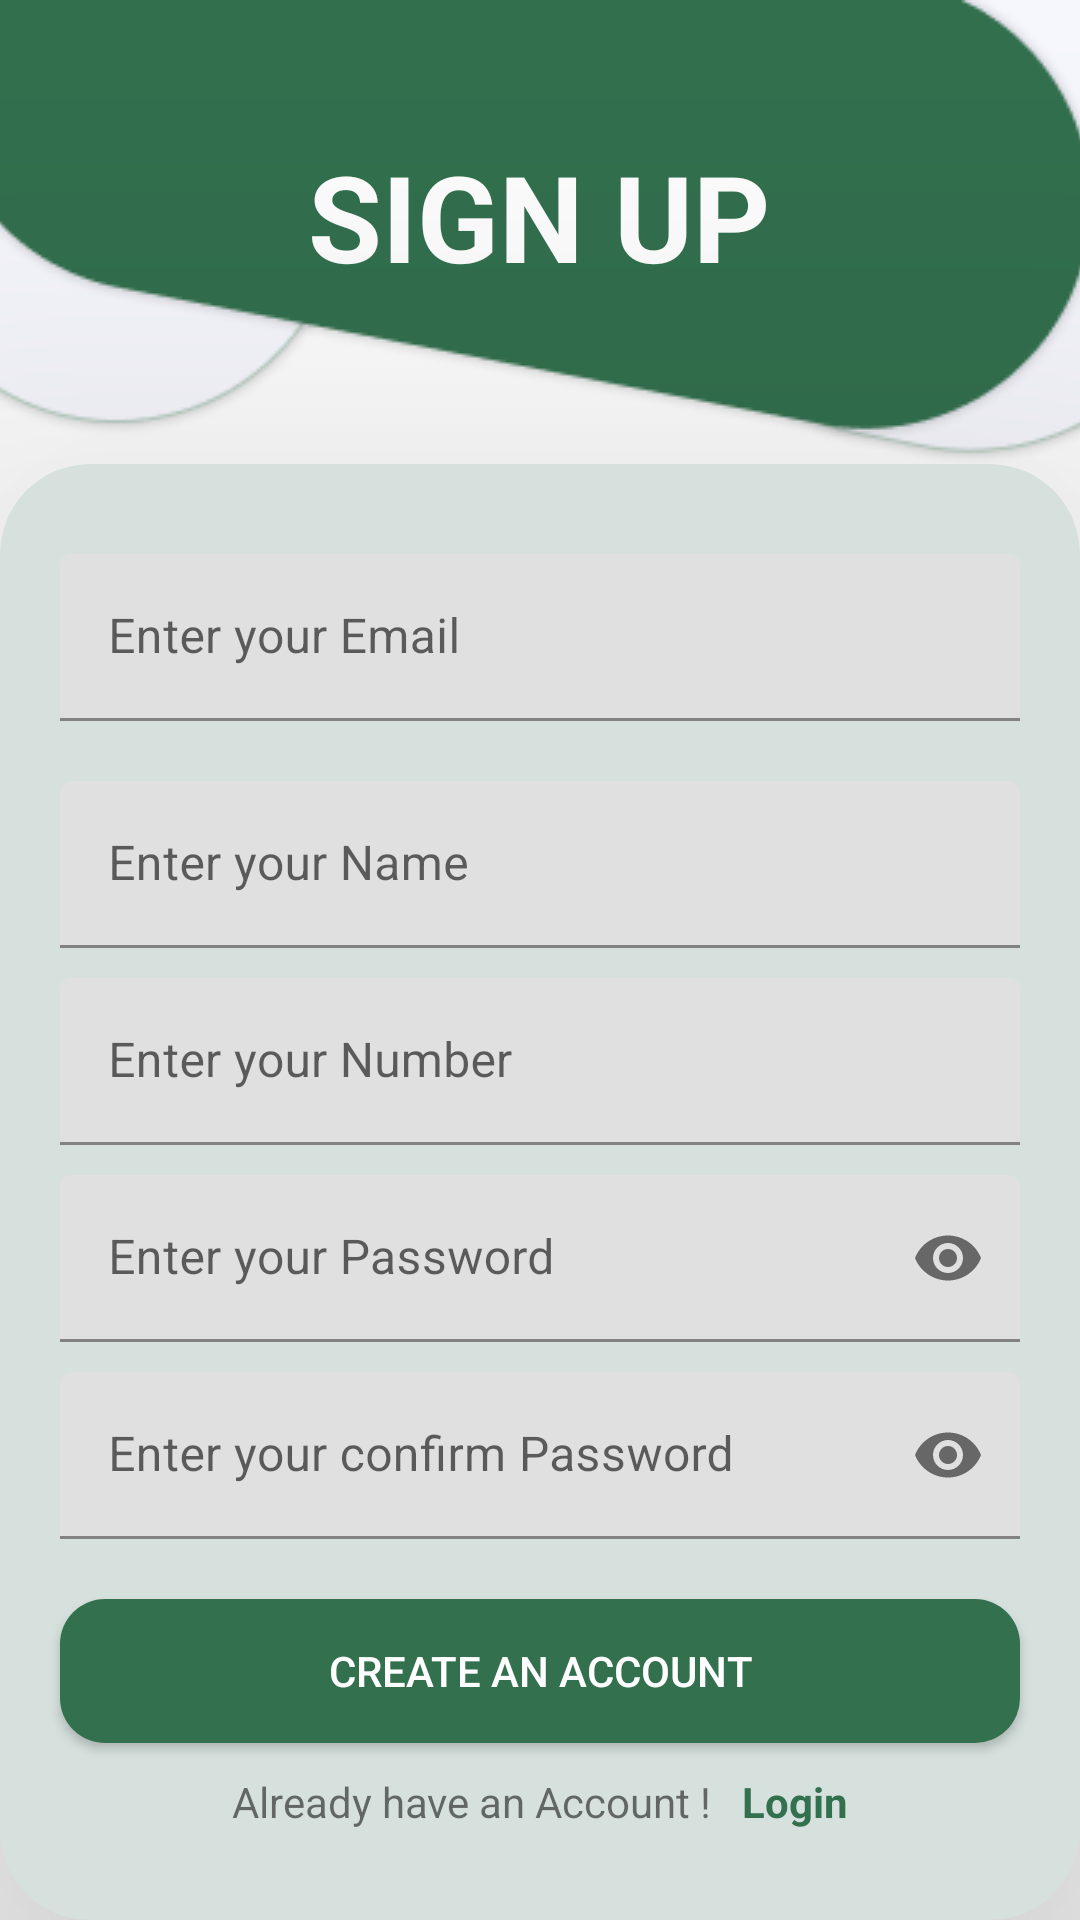

Write the Android layout XML for this screen, with the resource values it uses.
<!-- AndroidManifest.xml: application theme Theme.Fab_Bottom_app_bar -->
<!-- res/layout/activity_sign_up.xml -->
<?xml version="1.0" encoding="utf-8"?>
<androidx.constraintlayout.widget.ConstraintLayout xmlns:android="http://schemas.android.com/apk/res/android"
    xmlns:app="http://schemas.android.com/apk/res-auto"
    xmlns:tools="http://schemas.android.com/tools"
    android:layout_width="match_parent"
    android:layout_height="match_parent"

    tools:context=".SignUp">

    <ImageView
        android:id="@+id/imageView2"
        android:layout_width="match_parent"
        android:layout_height="wrap_content"
        android:scaleType="centerCrop"
        android:src="@drawable/signupheader"
        app:layout_constraintEnd_toEndOf="parent"
        app:layout_constraintStart_toStartOf="parent"
        app:layout_constraintTop_toTopOf="parent" />

    <TextView
        android:id="@+id/textView"
        android:layout_width="wrap_content"
        android:layout_height="wrap_content"
        android:text="SIGN UP"
        android:textColor="@color/white"
        android:textSize="40sp"
        android:textStyle="bold"
        app:layout_constraintBottom_toBottomOf="@+id/imageView2"
        app:layout_constraintEnd_toEndOf="parent"
        app:layout_constraintHorizontal_bias="0.498"
        app:layout_constraintStart_toStartOf="@+id/imageView2"
        app:layout_constraintTop_toTopOf="@+id/imageView2"
        app:layout_constraintVertical_bias="0.411" />

    <androidx.cardview.widget.CardView
        android:id="@+id/cardView"
        android:layout_width="match_parent"
        android:layout_height="wrap_content"
        android:backgroundTint="#D6E1DD"
        app:cardCornerRadius="30sp"
        app:cardElevation="120dp"
        app:layout_constraintBottom_toBottomOf="parent"
        app:layout_constraintEnd_toEndOf="parent"
        app:layout_constraintStart_toStartOf="parent">

        <LinearLayout
            android:layout_width="match_parent"
            android:layout_height="match_parent"
            android:layout_margin="10dp"
            android:orientation="vertical">

            <com.google.android.material.textfield.TextInputLayout
                android:id="@+id/signupEmail"
                android:layout_width="match_parent"
                android:layout_height="wrap_content"
                android:layout_marginHorizontal="10dp"
                android:layout_marginTop="20dp">

                <EditText
                    android:layout_width="match_parent"
                    android:layout_height="match_parent"
                    android:hint="Enter your Email"
                    android:inputType="textEmailAddress"/>
            </com.google.android.material.textfield.TextInputLayout>
            <com.google.android.material.textfield.TextInputLayout
                android:id="@+id/signupName"
                android:layout_width="match_parent"
                android:layout_height="wrap_content"
                android:layout_marginHorizontal="10dp"
                android:layout_marginTop="20dp">

                <EditText
                    android:layout_width="match_parent"
                    android:layout_height="match_parent"
                    android:hint="Enter your Name"
                    android:inputType="textPersonName"/>
            </com.google.android.material.textfield.TextInputLayout>

            <com.google.android.material.textfield.TextInputLayout
                android:id="@+id/signupNum"
                android:layout_width="match_parent"
                android:layout_height="wrap_content"
                android:layout_marginHorizontal="10dp"
                android:layout_marginTop="10dp">

                <EditText
                    android:layout_width="match_parent"
                    android:layout_height="match_parent"
                    android:hint="Enter your Number"
                    android:inputType="number"/>
            </com.google.android.material.textfield.TextInputLayout>

            <com.google.android.material.textfield.TextInputLayout
                android:id="@+id/signupPass"
                android:layout_width="match_parent"
                android:layout_height="wrap_content"
                android:layout_marginHorizontal="10dp"
                android:layout_marginTop="10dp"
                app:passwordToggleEnabled="true"
                >

                <EditText
                    android:layout_width="match_parent"
                    android:layout_height="match_parent"
                    android:hint="Enter your Password"
                    android:inputType="textPassword"
                    />
            </com.google.android.material.textfield.TextInputLayout>

            <com.google.android.material.textfield.TextInputLayout
                android:id="@+id/signupCnfPass"
                android:layout_width="match_parent"
                android:layout_height="wrap_content"
                android:layout_marginHorizontal="10dp"
                android:layout_marginTop="10dp"
                app:passwordToggleEnabled="true"
                >

                <EditText
                    android:layout_width="match_parent"
                    android:layout_height="match_parent"
                    android:hint="Enter your confirm Password"
                    android:inputType="textPassword"
                    />
            </com.google.android.material.textfield.TextInputLayout>

            <androidx.appcompat.widget.AppCompatButton
                android:id="@+id/SignUpbtn"
                android:layout_width="match_parent"
                android:layout_height="wrap_content"
                android:layout_marginHorizontal="10sp"
                android:layout_marginTop="20dp"
                android:background="@drawable/bt"
                android:text="Create an Account"
                android:textColor="@color/white" />


            <LinearLayout
                android:layout_width="match_parent"
                android:layout_height="wrap_content"
                android:layout_marginTop="10dp"
                android:layout_marginBottom="20dp"
                android:gravity="center"
                android:orientation="horizontal">

                <TextView
                    android:layout_width="wrap_content"
                    android:layout_height="wrap_content"
                    android:text="Already have an Account !" />

                <TextView
                    android:id="@+id/signupLoginBtn"
                    android:layout_width="wrap_content"
                    android:layout_height="wrap_content"
                    android:text="Login"
                    android:layout_marginStart="10dp"
                    android:textColor="@color/primarygreen"
                    android:textStyle="bold" />

            </LinearLayout>


        </LinearLayout>
    </androidx.cardview.widget.CardView>
</androidx.constraintlayout.widget.ConstraintLayout>
<!-- resources referenced by this layout -->
<resources>
  <color name="primarygreen">#32704E</color>
  <color name="white">#FFFFFFFF</color>
  <!-- drawable bt (drawable) -->
  <?xml version="1.0" encoding="utf-8"?>
  <shape android:shape="rectangle"
      xmlns:android="http://schemas.android.com/apk/res/android">
       <solid android:color="@color/primarygreen"/>
        <corners android:radius="15dp"/>
  </shape>
  <!-- drawable signupheader: png bitmap (drawable, 10519 bytes) -->
  <style name="Theme.Fab_Bottom_app_bar" parent="Theme.MaterialComponents.DayNight.NoActionBar">
          <item name="colorPrimary">#0F9D58</item>
          <item name="colorPrimaryVariant">#0F9D58</item>
          <item name="colorOnPrimary">#000</item>
      </style>
</resources>
